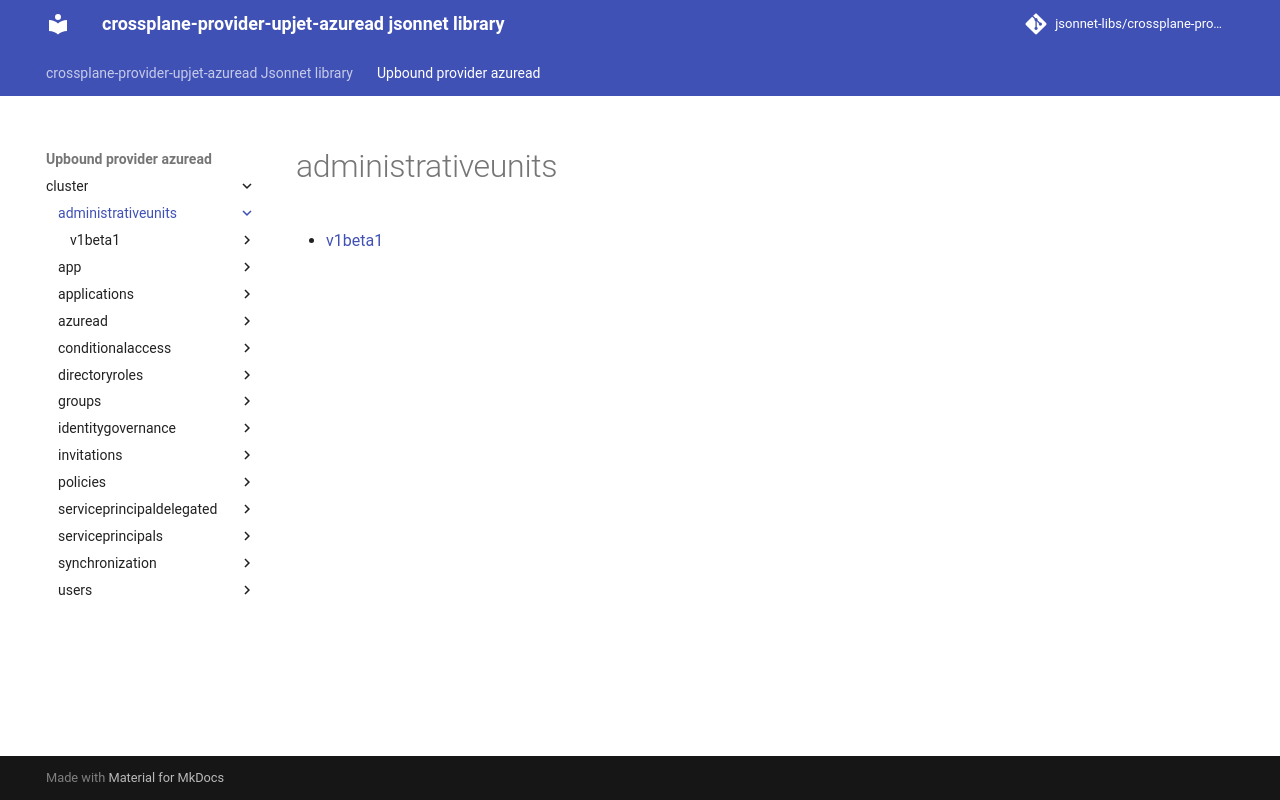

repository: jsonnet-libs/crossplane-provider-upjet-azuread-libsonnet · page: upbound-provider-azuread/cluster/administrativeunits/index.html · generator: mkdocs

---
permalink: /upbound-provider-azuread/cluster/administrativeunits/
---

# administrativeunits



* [v1beta1](v1beta1/index.md)
